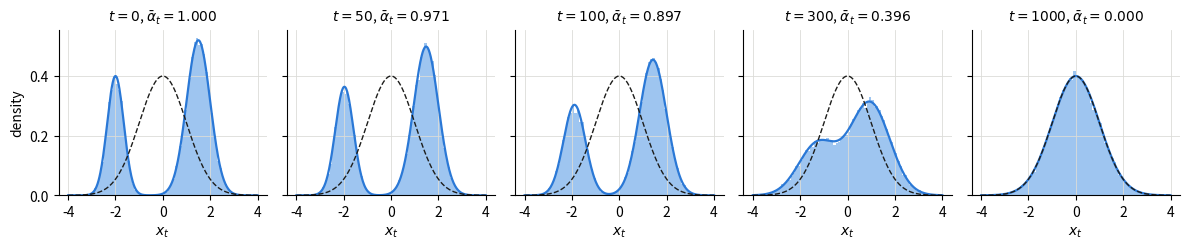
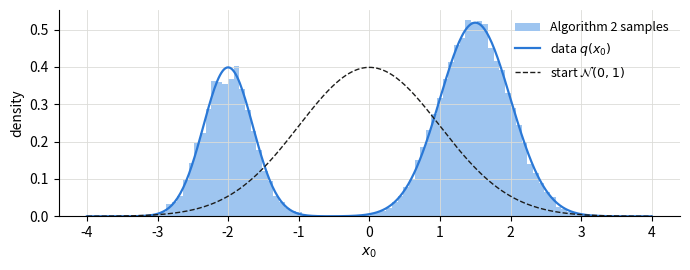
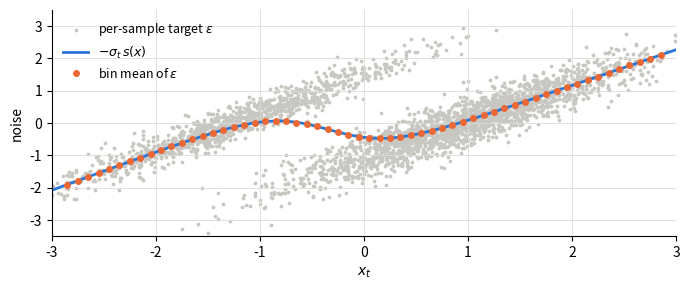
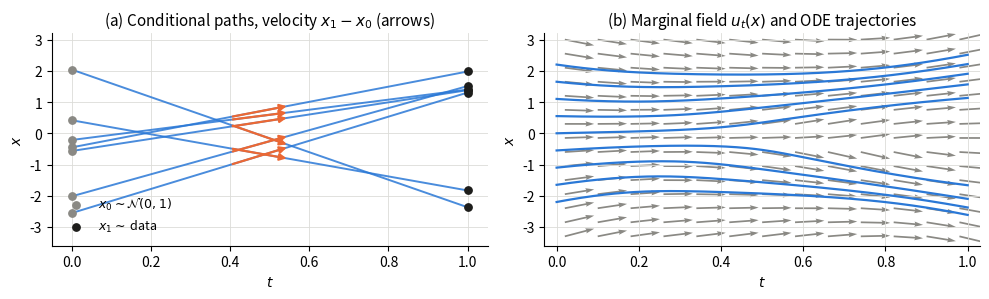
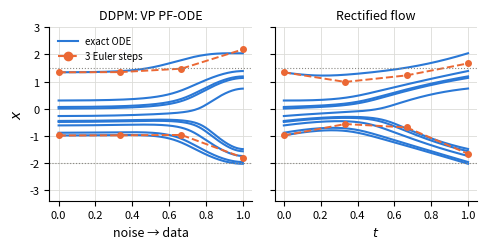
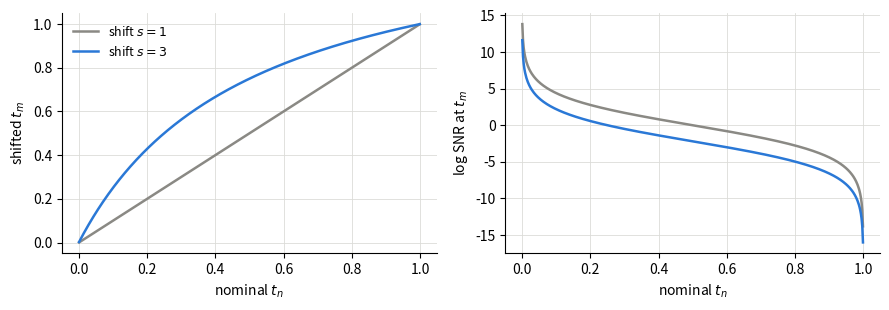
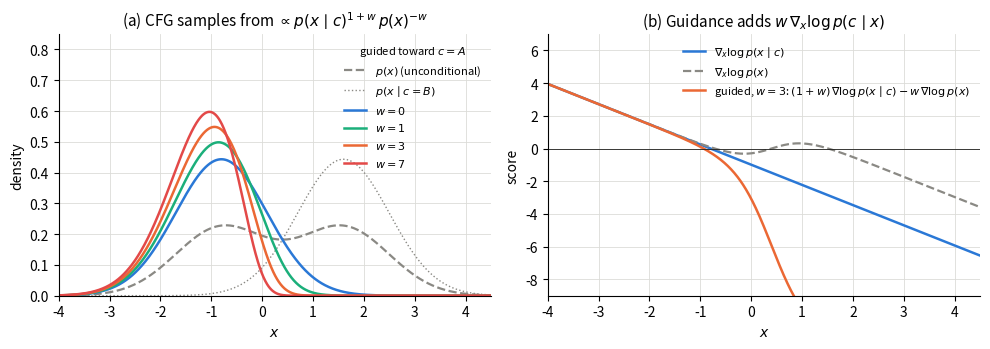

The matplotlib source for these figures, in order:
#| code-fold: false
# Adapted from UDL notebook 18.1 (MIT)
import numpy as np
import matplotlib.pyplot as plt

plt.rcParams.update({"axes.spines.top": False, "axes.spines.right": False, "axes.grid": True,
                     "grid.color": "#dcdcd8", "grid.linewidth": 0.6, "legend.frameon": False})

MIX_W = np.array([0.35, 0.65])     # the toy data distribution q(x_0)
MIX_MU = np.array([-2.0, 1.5])
MIX_SD = np.array([0.35, 0.5])

def sample_data(n, rng):
    k = rng.choice(2, size=n, p=MIX_W)
    return MIX_MU[k] + MIX_SD[k] * rng.normal(size=n)

T = 1000
betas = np.linspace(1e-4, 0.02, T)          # beta_1 ... beta_T (index t-1)
alphas = 1 - betas
alpha_bars = np.cumprod(alphas)
print(f"alpha_bar_T = {alpha_bars[-1]:.2e}, signal level sqrt(alpha_bar_T) = "
      f"{np.sqrt(alpha_bars[-1]):.4f}")

rng = np.random.default_rng(0)
n = 50_000
x = sample_data(n, rng)                     # a batch of data samples
x0_fixed = 1.5
y = np.full(n, x0_fixed)                    # n copies of one x_0, for q(x_t | x_0)
snapshots = {0: x.copy()}
print(f"\n{'t':>5} {'chain mean':>11} {'closed form':>12} {'chain var':>10} {'closed form':>12}")
for t in range(1, T + 1):
    x = np.sqrt(alphas[t - 1]) * x + np.sqrt(betas[t - 1]) * rng.normal(size=n)
    y = np.sqrt(alphas[t - 1]) * y + np.sqrt(betas[t - 1]) * rng.normal(size=n)
    if t in (10, 50, 100, 300, 1000):
        snapshots[t] = x.copy()
        ab = alpha_bars[t - 1]
        print(f"{t:>5} {y.mean():>11.4f} {np.sqrt(ab) * x0_fixed:>12.4f} "
              f"{y.var():>10.4f} {1 - ab:>12.4f}")

#| code-fold: true
#| fig-cap: "The forward process on the 1D toy data. Histograms: 50,000 samples run through the chain. Solid: the exact marginal $q_t$. Dashed: $\\mathcal{N}(0, 1)$."
#| fig-alt: "Five histograms side by side for t = 0, 50, 100, 300 and 1000. At t = 0 two separated peaks near -2 and 1.5; at t = 50 and 100 the peaks move toward zero and widen; at t = 300 they have merged into a skewed bump with a shoulder on the left; at t = 1000 the histogram matches the dashed standard normal curve. A solid curve follows each histogram."
def gauss(x, mean, var):
    return np.exp(-0.5 * (x - mean) ** 2 / var) / np.sqrt(2 * np.pi * var)

def marginal_params(ab):
    """Means and variances of the mixture components of q_t, given alpha_bar_t."""
    return np.sqrt(ab) * MIX_MU, ab * MIX_SD ** 2 + 1 - ab

def marginal_pdf(x, ab):
    means, variances = marginal_params(ab)
    return sum(w * gauss(x, m, v) for w, m, v in zip(MIX_W, means, variances))

grid = np.linspace(-4, 4, 400)
fig, axes = plt.subplots(1, 5, figsize=(12, 2.6), sharey=True)
for ax, t in zip(axes, [0, 50, 100, 300, 1000]):
    ab = 1.0 if t == 0 else alpha_bars[t - 1]
    ax.hist(snapshots[t], bins=80, range=(-4, 4), density=True, color="#9ec5f0")
    ax.plot(grid, marginal_pdf(grid, ab), color="#2a78d6", lw=1.6)
    ax.plot(grid, gauss(grid, 0, 1), color="#1d1d1b", lw=1, ls="--")
    ax.set_title(f"$t = {t}$, $\\bar\\alpha_t = {ab:.3f}$", fontsize=10)
    ax.set_xlabel("$x_t$")
axes[0].set_ylabel("density")
fig.tight_layout()
plt.show()

#| code-fold: false
# Adapted from UDL notebooks 18.2 and 18.3 (MIT)
def responsibilities(x, ab):
    """Posterior probability r_k(x_t) of each mixture component under q_t."""
    means, variances = marginal_params(ab)
    logp = (np.log(MIX_W)[:, None] - 0.5 * np.log(2 * np.pi * variances)[:, None]
            - 0.5 * (x[None, :] - means[:, None]) ** 2 / variances[:, None])
    p = np.exp(logp - logp.max(axis=0))
    return p / p.sum(axis=0), means, variances

def eps_ideal(x, t):
    """E[eps | x_t]: the output of a perfectly trained noise predictor."""
    ab = alpha_bars[t - 1]
    r, means, variances = responsibilities(x, ab)
    return np.sqrt(1 - ab) * (r * (x[None, :] - means[:, None]) / variances[:, None]).sum(axis=0)

rng = np.random.default_rng(1)
x = rng.normal(size=20_000)                                     # line 1: x_T ~ N(0, 1)
for t in range(T, 0, -1):                                       # line 2
    z = rng.normal(size=x.shape) if t > 1 else 0.0              # line 3
    eps = eps_ideal(x, t)                                       # line 4
    mu = (x - betas[t - 1] / np.sqrt(1 - alpha_bars[t - 1]) * eps) / np.sqrt(alphas[t - 1])  # line 6
    x = mu + np.sqrt(betas[t - 1]) * z                          # line 7
samples = x

left = samples < 0
print(f"fraction in the left mode: {left.mean():.3f}  (data: {MIX_W[0]})")
print(f"left mode:  mean {samples[left].mean():+.3f}, sd {samples[left].std():.3f}  "
      f"(data: {MIX_MU[0]:+.1f}, {MIX_SD[0]})")
print(f"right mode: mean {samples[~left].mean():+.3f}, sd {samples[~left].std():.3f}  "
      f"(data: {MIX_MU[1]:+.1f}, {MIX_SD[1]})")

#| code-fold: true
#| fig-cap: "1,000 steps of Algorithm 2 with the ideal noise predictor turn 20,000 draws of $\\mathcal{N}(0, 1)$ into samples of the data distribution."
#| fig-alt: "Histogram of the generated samples with two peaks, a narrow one near -2 and a wider, taller one near 1.5, closely following a solid curve showing the true bimodal data density; a dashed standard normal curve shows where the samples started."
fig, ax = plt.subplots(figsize=(7, 2.8))
ax.hist(samples, bins=100, range=(-4, 4), density=True, color="#9ec5f0", label="Algorithm 2 samples")
ax.plot(grid, marginal_pdf(grid, 1.0), color="#2a78d6", lw=1.6, label="data $q(x_0)$")
ax.plot(grid, gauss(grid, 0, 1), color="#1d1d1b", lw=1, ls="--", label="start $\\mathcal{N}(0, 1)$")
ax.set_xlabel("$x_0$")
ax.set_ylabel("density")
ax.legend(fontsize=9)
fig.tight_layout()
plt.show()

#| code-fold: false
t = 300
ab = alpha_bars[t - 1]
sigma_t = np.sqrt(1 - ab)
rng = np.random.default_rng(2)
x0 = sample_data(1_000_000, rng)
eps = rng.normal(size=x0.size)
xt = np.sqrt(ab) * x0 + sigma_t * eps

# (1) the conditional score of q(x_t | x_0) and the noise
cond_score = -(xt - np.sqrt(ab) * x0) / (1 - ab)
print(f"(1) max |eps + sigma_t * cond_score|     = {np.max(np.abs(eps + sigma_t * cond_score)):.1e}")

# (2) the marginal score by central differences of log q_t, against eps_ideal
def score(x, ab, h=1e-5):
    return (np.log(marginal_pdf(x + h, ab)) - np.log(marginal_pdf(x - h, ab))) / (2 * h)

xs = np.linspace(-3.5, 3.5, 701)
print(f"(2) max |eps_ideal + sigma_t * score|    = "
      f"{np.max(np.abs(eps_ideal(xs, t) + sigma_t * score(xs, ab))):.1e}")

# (3) least squares = conditional mean: average eps in narrow bins of x_t
edges = np.linspace(-3, 3, 61)
centers = 0.5 * (edges[:-1] + edges[1:])
idx = np.digitize(xt, edges) - 1
inside = (idx >= 0) & (idx < 60)
counts = np.bincount(idx[inside], minlength=60)
bin_mean = np.bincount(idx[inside], weights=eps[inside], minlength=60) / np.maximum(counts, 1)
well_filled = counts >= 2000
gap = np.abs(bin_mean + sigma_t * score(centers, ab))[well_filled]
print(f"(3) max |binned mean of eps + sigma_t * score| over {well_filled.sum()} bins = {gap.max():.3f}")

#| code-fold: true
#| fig-cap: "Per-sample regression targets $\\epsilon$ (grey dots) against $x_t$ at $t = 300$; their bin averages (orange) lie on $-\\sigma_t\\,\\nabla_x \\log q_t(x)$ (blue), the marginal score scaled by the noise level."
#| fig-alt: "Scatter of grey dots filling a broad band from about -3 to 3 in epsilon over x_t from -3 to 3. Orange dots, the averages in narrow bins, follow a smooth blue curve that rises from about -2 to 2 overall, with a small dip between x_t = -1 and 0 where the two noised mixture components overlap."
fig, ax = plt.subplots(figsize=(7, 3))
ax.scatter(xt[:3000], eps[:3000], s=3, color="#c8c7c2", label="per-sample target $\\epsilon$")
ax.plot(xs, -sigma_t * score(xs, ab), color="#2a78d6", lw=2, label="$-\\sigma_t\\,s(x)$")
ax.plot(centers[well_filled], bin_mean[well_filled], "o", color="#eb6834", ms=4,
        label="bin mean of $\\epsilon$")
ax.set_xlim(-3, 3)
ax.set_ylim(-3.5, 3.5)
ax.set_xlabel("$x_t$")
ax.set_ylabel("noise")
ax.legend(fontsize=9, loc="upper left")
fig.tight_layout()
plt.show()

#| code-fold: true
#| fig-cap: "Left: a few conditional straight paths and their constant velocities. Right: the marginal field $u_t(x) = \\mathbb{E}[x_1 - x_0 \\mid x_t = x]$ that the regression converges to, with trajectories of the ODE it defines. Computed exactly for the 1D two-component Gaussian mixture."
#| fig-alt: "Two panels. Left: straight lines from noise samples at t=0 to data samples at t=1 in the (t, x) plane, with orange velocity arrows, crossing each other. Right: a grey arrow field of the marginal velocity in the (t, x) plane with nine blue ODE trajectories that fan out smoothly from the noise toward two data clusters without crossing."
# Flow-matching time: noise x_0 ~ N(0, 1) at t = 0, data x_1 at t = 1.
# Given data component k, x_t ~ N(t mu_k, (1-t)^2 + t^2 sd_k^2). A Gaussian path
# N(m(t), s(t)^2) is generated by u = m' + (s'/s)(x - m) (Lipman et al. 2023,
# Theorem 3); the marginal field averages it over the components' posterior.
def rf_velocity(x, t):
    m = t * MIX_MU
    s2 = (1 - t) ** 2 + t ** 2 * MIX_SD ** 2
    ds_over_s = (-(1 - t) + t * MIX_SD ** 2) / s2
    logp = np.log(MIX_W)[:, None] - 0.5 * np.log(s2)[:, None] - 0.5 * (x[None, :] - m[:, None]) ** 2 / s2[:, None]
    r = np.exp(logp - logp.max(axis=0))
    r /= r.sum(axis=0)
    u_k = MIX_MU[:, None] + ds_over_s[:, None] * (x[None, :] - m[:, None])
    return (r * u_k).sum(axis=0)

def rk4(f, x, t_grid):
    xs = [np.asarray(x, dtype=float)]
    for t0, t1 in zip(t_grid[:-1], t_grid[1:]):
        h, x = t1 - t0, xs[-1]
        k1 = f(x, t0)
        k2 = f(x + 0.5 * h * k1, t0 + 0.5 * h)
        k3 = f(x + 0.5 * h * k2, t0 + 0.5 * h)
        k4 = f(x + h * k3, t1)
        xs.append(x + h / 6 * (k1 + 2 * k2 + 2 * k3 + k4))
    return np.array(xs)

rng = np.random.default_rng(3)
fig, (ax1, ax2) = plt.subplots(1, 2, figsize=(10, 3.1))
n = 7
x0 = rng.normal(size=n)
x1 = sample_data(n, rng)
ts = np.linspace(0, 1, 50)
for a, b in zip(x0, x1):
    ax1.plot(ts, (1 - ts) * a + ts * b, color="#2a78d6", lw=1.4, alpha=0.85)
    ax1.annotate("", xy=(0.55, 0.45 * a + 0.55 * b), xytext=(0.4, 0.6 * a + 0.4 * b),
                 arrowprops=dict(arrowstyle="-|>", color="#eb6834", lw=1.6))
ax1.scatter(np.zeros(n), x0, color="#8a8984", zorder=3, s=28, label="$x_0 \\sim \\mathcal{N}(0,1)$")
ax1.scatter(np.ones(n), x1, color="#1d1d1b", zorder=3, s=28, label="$x_1 \\sim$ data")
ax1.set_title("(a) Conditional paths, velocity $x_1-x_0$ (arrows)", fontsize=11)
ax1.legend(loc="lower left", fontsize=9)

T_mesh, X_mesh = np.meshgrid(np.linspace(0.02, 0.98, 13), np.linspace(-3.3, 3.0, 15))
U = np.stack([rf_velocity(X_mesh[:, j], T_mesh[0, j]) for j in range(T_mesh.shape[1])], axis=1)
ax2.quiver(T_mesh, X_mesh, np.ones_like(U), U, angles="xy", scale_units="xy", scale=14,
           width=0.004, color="#8a8984")
t_grid = np.linspace(0, 1, 200)
trajectories = rk4(rf_velocity, np.linspace(-2.2, 2.2, 9), t_grid)
ax2.plot(t_grid, trajectories, color="#2a78d6", lw=1.6)
ax2.set_title("(b) Marginal field $u_t(x)$ and ODE trajectories", fontsize=11)
ax2.set_xlim(-0.03, 1.03)
for ax in (ax1, ax2):
    ax.set_xlabel("$t$")
    ax.set_ylabel("$x$")
    ax.set_ylim(-3.6, 3.2)
fig.tight_layout()
plt.show()

#| code-fold: true
#| fig-cap: "Probability-flow ODE trajectories of the VP SDE (left, linear $\\beta(t)$ from 0.1 to 20) and rectified-flow ODE trajectories (right) from the same ten noise samples, with a 3-step Euler solve on two of them. Both computed exactly for the same 1D two-component Gaussian mixture."
#| fig-alt: "Two panels sharing a vertical axis x from -3 to 3. Left, DDPM: ten blue trajectories stay almost flat for the first half of the progress axis then bend sharply toward the two data modes at -2 and 1.5; two orange dashed 3-step Euler solves stay flat for two steps and make one large final jump, ending near -1.8 and 2.2 against exact endpoints of -2.0 and 2.0. Right, rectified flow: the same ten trajectories move from the start and reach the same endpoints along curved paths; the orange 3-step Euler solves end near -1.7 and 1.7."
# VP SDE dx = -1/2 beta(t) x dt + sqrt(beta(t)) dw on t in [0, 1], data at t = 0.
# beta(t) = 0.1 + 19.9 t is the continuous limit of the DDPM schedule (T * beta_t).
BETA_MIN, BETA_MAX = 0.1, 20.0

def beta_c(t):
    return BETA_MIN + t * (BETA_MAX - BETA_MIN)

def alpha_bar_c(t):
    return np.exp(-(BETA_MIN * t + 0.5 * (BETA_MAX - BETA_MIN) * t ** 2))

def vp_score(x, t):
    r, means, variances = responsibilities(x, alpha_bar_c(t))
    return (r * -(x[None, :] - means[:, None]) / variances[:, None]).sum(axis=0)

def vp_pf_ode_velocity(x, t):
    """dx/dt = f - 1/2 g^2 score, the probability-flow ODE of the VP SDE."""
    return -0.5 * beta_c(t) * x - 0.5 * beta_c(t) * vp_score(x, t)

def euler(f, x, t_grid):
    xs = [np.asarray(x, dtype=float)]
    for t0, t1 in zip(t_grid[:-1], t_grid[1:]):
        xs.append(xs[-1] + (t1 - t0) * f(xs[-1], t0))
    return np.array(xs)

noise = np.sort(np.random.default_rng(7).normal(size=10))
fig, (ax1, ax2) = plt.subplots(1, 2, figsize=(5.0, 2.6), sharey=True)
t_vp = np.linspace(1.0, 0.0, 400)                    # VP: noise at t = 1 -> data at t = 0
ax1.plot(1 - t_vp, rk4(vp_pf_ode_velocity, noise, t_vp), color="#2a78d6", lw=1.5)
t_rf = np.linspace(0.0, 1.0, 400)                    # RF: noise at t = 0 -> data at t = 1
ax2.plot(t_rf, rk4(rf_velocity, noise, t_rf), color="#2a78d6", lw=1.5)
coarse = np.linspace(0.0, 1.0, 4)
ax1.plot(coarse, euler(vp_pf_ode_velocity, noise[[0, 9]], 1 - coarse), "o--",
         color="#eb6834", lw=1.4, ms=4)
ax2.plot(coarse, euler(rf_velocity, noise[[0, 9]], coarse), "o--", color="#eb6834", lw=1.4, ms=4)
ax1.plot([], [], color="#2a78d6", label="exact ODE")
ax1.plot([], [], "o--", color="#eb6834", label="3 Euler steps")
ax1.legend(loc="upper left", fontsize=7)
ax1.set_title("DDPM: VP PF-ODE", fontsize=9)
ax2.set_title("Rectified flow", fontsize=9)
ax1.set_xlabel("noise → data", fontsize=9)
ax2.set_xlabel("$t$", fontsize=9)
ax1.set_ylabel("$x$")
ax1.set_ylim(-3.4, 3.0)
for ax in (ax1, ax2):
    for mu in MIX_MU:
        ax.axhline(mu, color="#8a8984", lw=0.8, ls=":")
    ax.tick_params(labelsize=8)
fig.tight_layout()
plt.show()

#| code-fold: true
#| fig-cap: "The SD3 timestep shift $t_m = s\\,t_n / (1 + (s-1)\\,t_n)$ for shift $s = 1$ (none) and $s = 3$. Left: the shifted time. Right: the signal-to-noise ratio at each nominal time."
#| fig-alt: "Two panels against the nominal time t_n from 0 to 1. Left: shifted time t_m; the s = 1 line is the diagonal, the s = 3 curve bows above it, reaching 0.75 at t_n = 0.5. Right: log signal-to-noise ratio, decreasing from left to right; the s = 3 curve lies below the s = 1 curve by a constant amount, log of 9."
def shift_timestep(t, shift):
    return shift * t / (1 + (shift - 1) * t)

t_n = np.linspace(0.001, 0.999, 500)
fig, (ax1, ax2) = plt.subplots(1, 2, figsize=(9, 3.2))
for shift, color in [(1.0, "#8a8984"), (3.0, "#2a78d6")]:
    t_m = shift_timestep(t_n, shift)
    ax1.plot(t_n, t_m, color=color, lw=1.8, label=f"shift $s = {shift:g}$")
    ax2.plot(t_n, np.log(((1 - t_m) / t_m) ** 2), color=color, lw=1.8, label=f"shift $s = {shift:g}$")
    print(f"shift {shift:g}: t_n = 0.5 -> t_m = {shift_timestep(0.5, shift):.2f}")
ax1.set_xlabel("nominal $t_n$")
ax1.set_ylabel("shifted $t_m$")
ax2.set_xlabel("nominal $t_n$")
ax2.set_ylabel("log SNR at $t_m$")
ax1.legend(fontsize=9)
fig.tight_layout()
plt.show()

#| code-fold: true
#| fig-cap: "(a) The density classifier-free guidance implicitly samples from, $\\propto p(x \\mid c)^{1+w}\\,p(x)^{-w}$, for a 1D two-class example, as $w$ grows. (b) The scores being combined. Mass moves away from the region that the *other* class could also have produced and the distribution narrows: better adherence, less diversity."
#| fig-alt: "Two panels. Left: densities on x from -4 to 4.5. A grey dashed bimodal unconditional density, a dotted class-B density centred at 1.6, and four guided class-A densities for w = 0, 1, 3, 7 that become progressively taller, narrower and shifted left, with their right tails cut off near x = 0. Right: the conditional score (blue straight line), the unconditional score (grey dashed curve with a bump) and the guided score for w = 3 (orange), which matches the conditional score on the left and dives steeply negative to the right of x = -1."
# Two equally likely classes with overlapping Gaussian conditionals; guide toward A.
mu_a, mu_b, sd = -0.8, 1.6, 0.9
x = np.linspace(-5, 6, 1200)
dx = x[1] - x[0]
p_a, p_b = gauss(x, mu_a, sd ** 2), gauss(x, mu_b, sd ** 2)
p = 0.5 * p_a + 0.5 * p_b

fig, (ax1, ax2) = plt.subplots(1, 2, figsize=(10, 3.6))
ax1.plot(x, p, color="#8a8984", lw=1.6, ls="--", label="$p(x)$ (unconditional)")
ax1.plot(x, p_b, color="#8a8984", lw=1.0, ls=":", label="$p(x \\mid c=B)$")
for w, color in zip([0, 1, 3, 7], ["#2a78d6", "#1baf7a", "#eb6834", "#e34948"]):
    log_guided = (1 + w) * np.log(p_a) - w * np.log(p)
    guided = np.exp(log_guided - log_guided.max())
    guided /= guided.sum() * dx                    # normalize numerically
    ax1.plot(x, guided, color=color, lw=1.8, label=f"$w={w}$")
ax1.set_ylabel("density")
ax1.set_ylim(0, 0.85)
ax1.set_title("(a) CFG samples from $\\propto p(x\\mid c)^{1+w}\\, p(x)^{-w}$", fontsize=11)
ax1.legend(fontsize=8, loc="upper right", title="guided toward $c=A$", title_fontsize=8)

s_a = -(x - mu_a) / sd ** 2                        # score of p(x | A)
s_b = -(x - mu_b) / sd ** 2
r_a = 0.5 * p_a / p                                # p(A | x)
s_p = r_a * s_a + (1 - r_a) * s_b                  # score of p(x)
w = 3
ax2.plot(x, s_a, color="#2a78d6", lw=1.8, label="$\\nabla_x \\log p(x \\mid c)$")
ax2.plot(x, s_p, color="#8a8984", lw=1.6, ls="--", label="$\\nabla_x \\log p(x)$")
ax2.plot(x, (1 + w) * s_a - w * s_p, color="#eb6834", lw=1.8,
         label=f"guided, $w={w}$: $(1+w)\\,\\nabla \\log p(x\\mid c) - w\\,\\nabla \\log p(x)$")
ax2.axhline(0, color="#1d1d1b", lw=0.6)
ax2.set_ylim(-9, 7)
ax2.set_ylabel("score")
ax2.set_title("(b) Guidance adds $w\\,\\nabla_x \\log p(c \\mid x)$", fontsize=11)
ax2.legend(fontsize=8, loc="upper right")
for ax in (ax1, ax2):
    ax.set_xlim(-4, 4.5)
    ax.set_xlabel("$x$")
fig.tight_layout()
plt.show()
